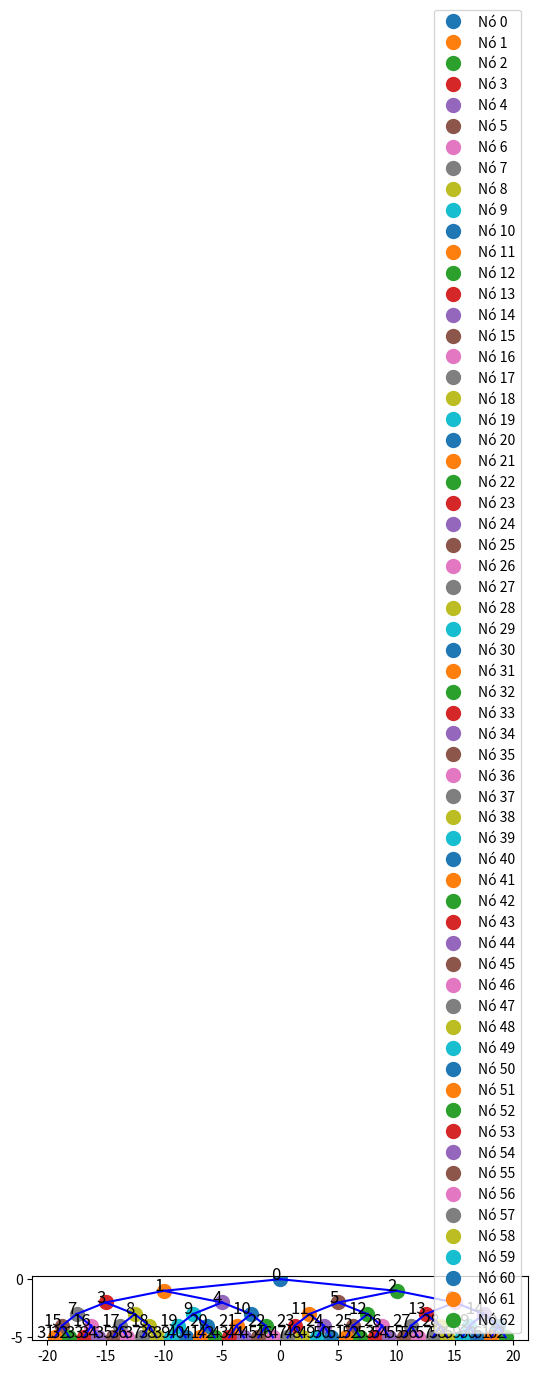

Write the Python code that produced this figure.
import matplotlib.pyplot as plt
import numpy as np

class Grafo:
    
     # Inicializa o grafo com 'qtd_nos' nós
    def __init__(self, qtd_nos):
        self.qtd_nos = qtd_nos
        
        # Cria uma matriz de adjacência de tamanho qtd_nos x qtd_nos
        self.adj_matrix = [[0] * qtd_nos for _ in range(qtd_nos)]
        # Lista de coordenadas (x, y) para cada nó
        self.coordenadas = [(0, 0)] * qtd_nos

    def set_coord(self, no, x, y):
        # Define as coordenadas (x, y) para um nó
        if 0 <= no < self.qtd_nos:
            self.coordenadas[no] = (x, y)

    def add_aresta(self, no1, no2):
        # Adiciona uma aresta entre dois nós
        if 0 <= no1 < self.qtd_nos and 0 <= no2 < self.qtd_nos:
            self.adj_matrix[no1][no2] = 1
            self.adj_matrix[no2][no1] = 1

    def plot_grafo(self):
        # Função para plotar o grafo usando as coordenadas e a matriz de adjacência
        fig, ax = plt.subplots()
        
        # Desenha os nós
        for i, coord in enumerate(self.coordenadas):
            if coord is not None:  # Ignora nós deletados
                ax.plot(coord[0], coord[1], 'o', label=f'Nó {i}', markersize=10)
                ax.text(coord[0], coord[1], f'{i}', fontsize=12, ha='right')

        # Desenha as arestas
        for i in range(self.qtd_nos):
            for j in range(i + 1, self.qtd_nos):
                if self.adj_matrix[i][j] == 1 and self.coordenadas[i] is not None and self.coordenadas[j] is not None:
                    # Verifica se os nós estão ativos antes de desenhar a aresta
                    x_values = [self.coordenadas[i][0], self.coordenadas[j][0]]
                    y_values = [self.coordenadas[i][1], self.coordenadas[j][1]]
                    ax.plot(x_values, y_values, 'b-')  # linha azul para aresta

        ax.set_aspect('equal')
        plt.legend()
        plt.show()

# Função que cria uma árvore binária de 6 iterações (bifurcações)
def cria_rede_bifurcada():
    num_nos = 63  # 2^6 - 1 nós para uma árvore binária de 6 iterações
    grafo = Grafo(num_nos)

    # Colocando as coordenadas dos nós de forma que pareçam uma árvore bifurcada
    def coloca_nos(no, x, y, dx, depth):
        if no >= num_nos or depth > 5:
            return
        
        # Define a posição do nó atual
        grafo.set_coord(no, x, y)
        
        # Arestas com os nós filhos
        filho_esq = 2 * no + 1
        filho_dir = 2 * no + 2
        
        # Se os filhos existirem, adiciona as arestas
        if filho_esq < num_nos:
            grafo.add_aresta(no, filho_esq)
            coloca_nos(filho_esq, x - dx, y - 1, dx / 2, depth + 1)  # Coloca o filho esquerdo
            
        if filho_dir < num_nos:
            grafo.add_aresta(no, filho_dir)
            coloca_nos(filho_dir, x + dx, y - 1, dx / 2, depth + 1)  # Coloca o filho direito

    # Inicia a árvore a partir do nó 0
    coloca_nos(0, 0, 0, 10, 0)

    grafo.plot_grafo()

# Chama a função para criar e exibir a árvore
cria_rede_bifurcada()